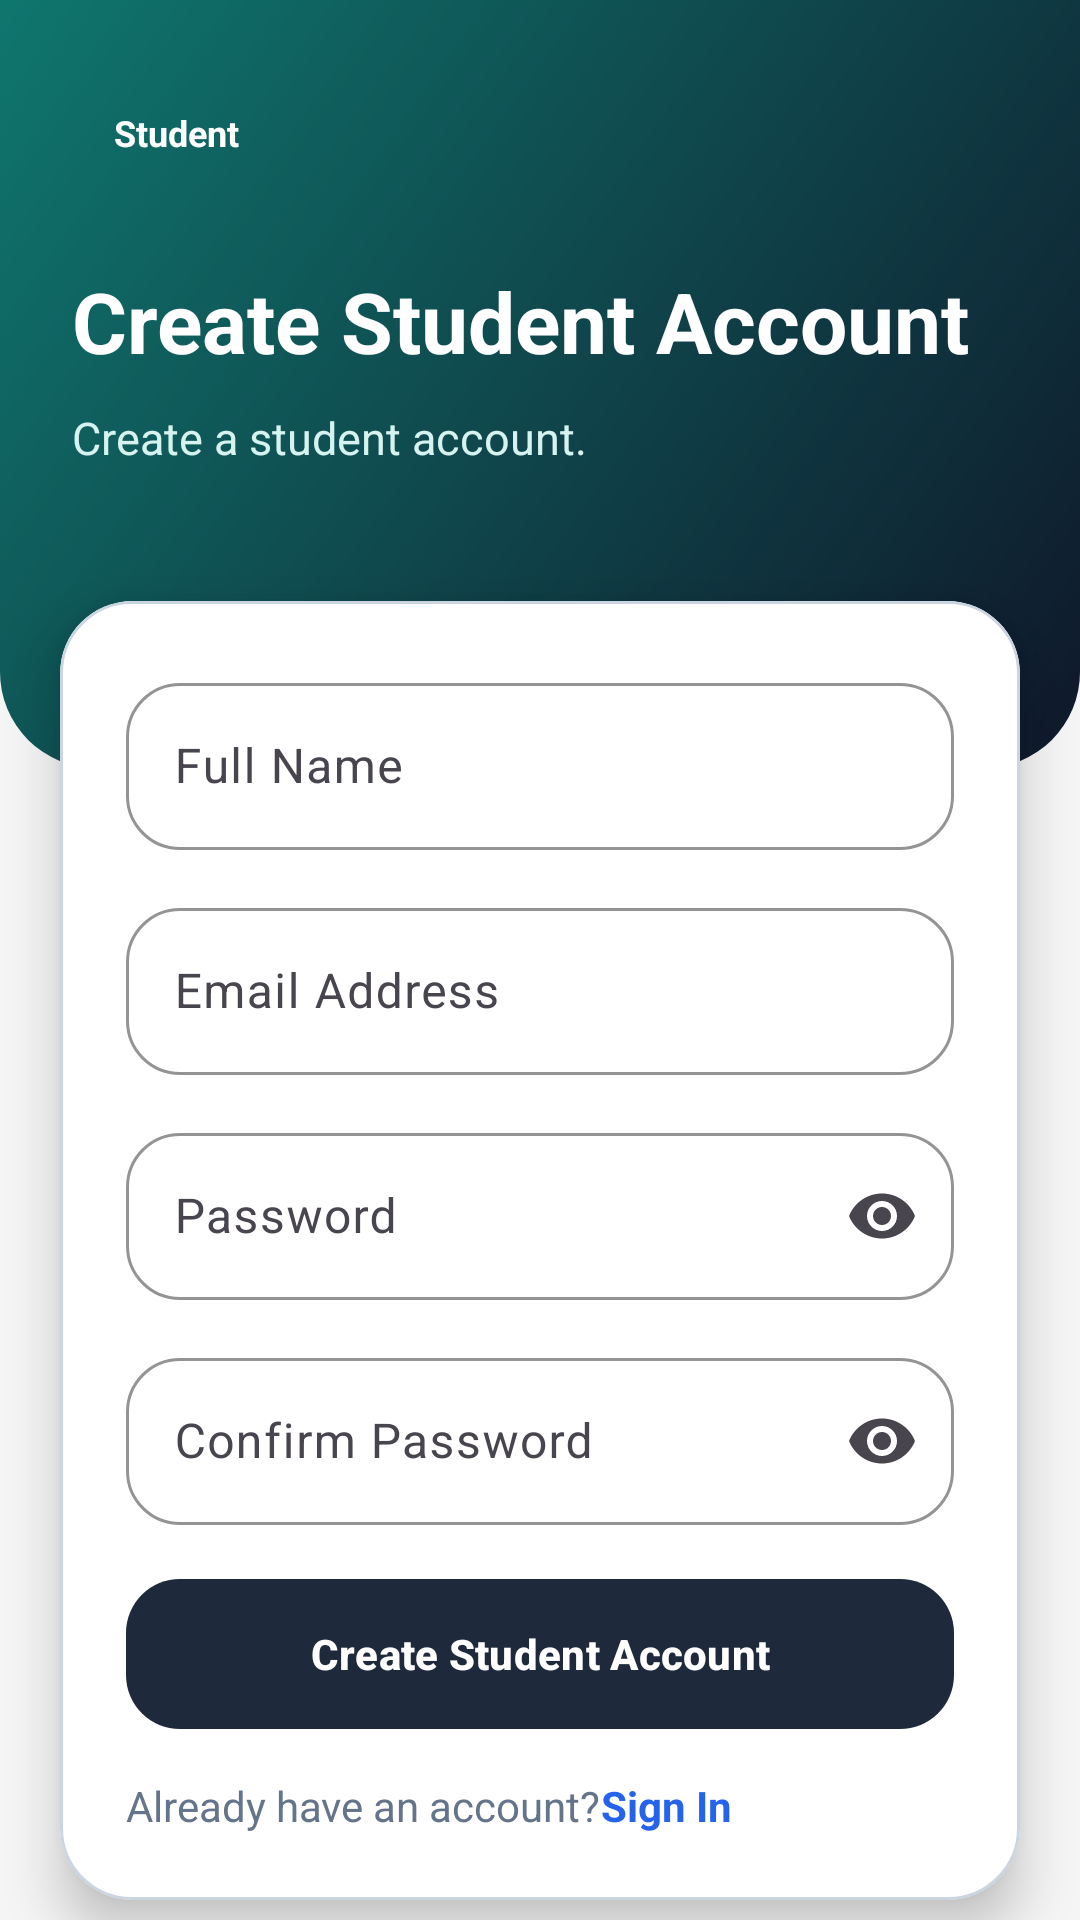

This screen was rendered from an Android layout file. Write that file and the resources it references.
<!-- AndroidManifest.xml: application theme Theme.AttandanceSystem -->
<!-- res/layout/activity_register.xml -->
<?xml version="1.0" encoding="utf-8"?>
<androidx.constraintlayout.widget.ConstraintLayout xmlns:android="http://schemas.android.com/apk/res/android"
    xmlns:app="http://schemas.android.com/apk/res-auto"
    android:layout_width="match_parent"
    android:layout_height="match_parent"
    android:background="@color/surface_bg">

    <androidx.constraintlayout.widget.ConstraintLayout
        android:id="@+id/registerHeader"
        android:layout_width="0dp"
        android:layout_height="256dp"
        android:background="@drawable/auth_header_background"
        android:paddingStart="24dp"
        android:paddingTop="28dp"
        android:paddingEnd="24dp"
        android:paddingBottom="24dp"
        app:layout_constraintEnd_toEndOf="parent"
        app:layout_constraintStart_toStartOf="parent"
        app:layout_constraintTop_toTopOf="parent">

        <TextView
            android:id="@+id/registerBadge"
            android:layout_width="wrap_content"
            android:layout_height="wrap_content"
            android:background="@drawable/auth_badge_background"
            android:paddingStart="14dp"
            android:paddingTop="8dp"
            android:paddingEnd="14dp"
            android:paddingBottom="8dp"
            android:text="@string/student_role"
            android:textColor="@color/white"
            android:textSize="12sp"
            android:textStyle="bold"
            app:layout_constraintStart_toStartOf="parent"
            app:layout_constraintTop_toTopOf="parent" />

        <TextView
            android:id="@+id/registerTitle"
            android:layout_width="0dp"
            android:layout_height="wrap_content"
            android:layout_marginTop="28dp"
            android:text="@string/create_account"
            android:textColor="@color/white"
            android:textSize="28sp"
            android:textStyle="bold"
            app:layout_constraintEnd_toEndOf="parent"
            app:layout_constraintStart_toStartOf="parent"
            app:layout_constraintTop_toBottomOf="@id/registerBadge" />

        <TextView
            android:id="@+id/registerSubtitle"
            android:layout_width="0dp"
            android:layout_height="wrap_content"
            android:layout_marginTop="10dp"
            android:text="@string/register_panel_subtitle"
            android:textColor="@color/teal_100"
            android:textSize="15sp"
            app:layout_constraintEnd_toEndOf="parent"
            app:layout_constraintStart_toStartOf="parent"
            app:layout_constraintTop_toBottomOf="@id/registerTitle" />
    </androidx.constraintlayout.widget.ConstraintLayout>

    <com.google.android.material.card.MaterialCardView
        android:id="@+id/registerCard"
        android:layout_width="0dp"
        android:layout_height="wrap_content"
        android:layout_marginStart="20dp"
        android:layout_marginTop="-56dp"
        android:layout_marginEnd="20dp"
        app:cardBackgroundColor="@color/surface_card"
        app:cardCornerRadius="24dp"
        app:cardElevation="10dp"
        app:layout_constraintEnd_toEndOf="parent"
        app:layout_constraintStart_toStartOf="parent"
        app:layout_constraintTop_toBottomOf="@id/registerHeader"
        app:strokeColor="@color/divider"
        app:strokeWidth="1dp">

        <ScrollView
            android:layout_width="match_parent"
            android:layout_height="wrap_content"
            android:fillViewport="true">

            <androidx.constraintlayout.widget.ConstraintLayout
                android:layout_width="match_parent"
                android:layout_height="wrap_content"
                android:padding="22dp">

                <com.google.android.material.textfield.TextInputLayout
                    android:id="@+id/nameInputLayout"
                    style="@style/Widget.Attendance.TextInputLayout"
                    android:layout_width="0dp"
                    android:layout_height="wrap_content"
                    android:hint="@string/full_name"
                    app:layout_constraintEnd_toEndOf="parent"
                    app:layout_constraintStart_toStartOf="parent"
                    app:layout_constraintTop_toTopOf="parent">

                    <com.google.android.material.textfield.TextInputEditText
                        android:id="@+id/nameEditText"
                        style="@style/Widget.Attendance.TextInputEditText"
                        android:layout_width="match_parent"
                        android:layout_height="wrap_content"
                        android:inputType="textPersonName" />
                </com.google.android.material.textfield.TextInputLayout>

                <com.google.android.material.textfield.TextInputLayout
                    android:id="@+id/registerEmailInputLayout"
                    style="@style/Widget.Attendance.TextInputLayout"
                    android:layout_width="0dp"
                    android:layout_height="wrap_content"
                    android:layout_marginTop="14dp"
                    android:hint="@string/email_address"
                    app:layout_constraintEnd_toEndOf="parent"
                    app:layout_constraintStart_toStartOf="parent"
                    app:layout_constraintTop_toBottomOf="@id/nameInputLayout">

                    <com.google.android.material.textfield.TextInputEditText
                        android:id="@+id/registerEmailEditText"
                        style="@style/Widget.Attendance.TextInputEditText"
                        android:layout_width="match_parent"
                        android:layout_height="wrap_content"
                        android:inputType="textEmailAddress" />
                </com.google.android.material.textfield.TextInputLayout>

                <com.google.android.material.textfield.TextInputLayout
                    android:id="@+id/registerPasswordInputLayout"
                    style="@style/Widget.Attendance.TextInputLayout"
                    android:layout_width="0dp"
                    android:layout_height="wrap_content"
                    android:layout_marginTop="14dp"
                    android:hint="@string/password"
                    app:endIconMode="password_toggle"
                    app:layout_constraintEnd_toEndOf="parent"
                    app:layout_constraintStart_toStartOf="parent"
                    app:layout_constraintTop_toBottomOf="@id/registerEmailInputLayout">

                    <com.google.android.material.textfield.TextInputEditText
                        android:id="@+id/registerPasswordEditText"
                        style="@style/Widget.Attendance.TextInputEditText"
                        android:layout_width="match_parent"
                        android:layout_height="wrap_content"
                        android:inputType="textPassword" />
                </com.google.android.material.textfield.TextInputLayout>

                <com.google.android.material.textfield.TextInputLayout
                    android:id="@+id/confirmPasswordInputLayout"
                    style="@style/Widget.Attendance.TextInputLayout"
                    android:layout_width="0dp"
                    android:layout_height="wrap_content"
                    android:layout_marginTop="14dp"
                    android:hint="@string/confirm_password"
                    app:endIconMode="password_toggle"
                    app:layout_constraintEnd_toEndOf="parent"
                    app:layout_constraintStart_toStartOf="parent"
                    app:layout_constraintTop_toBottomOf="@id/registerPasswordInputLayout">

                    <com.google.android.material.textfield.TextInputEditText
                        android:id="@+id/confirmPasswordEditText"
                        style="@style/Widget.Attendance.TextInputEditText"
                        android:layout_width="match_parent"
                        android:layout_height="wrap_content"
                        android:inputType="textPassword" />
                </com.google.android.material.textfield.TextInputLayout>

                <com.google.android.material.button.MaterialButton
                    android:id="@+id/createAccountButton"
                    style="@style/Widget.Attendance.PrimaryButton"
                    android:layout_width="0dp"
                    android:layout_height="wrap_content"
                    android:layout_marginTop="18dp"
                    android:text="@string/create_account"
                    app:layout_constraintEnd_toEndOf="parent"
                    app:layout_constraintStart_toStartOf="parent"
                    app:layout_constraintTop_toBottomOf="@id/confirmPasswordInputLayout" />

                <TextView
                    android:id="@+id/alreadyHaveAccountText"
                    android:layout_width="wrap_content"
                    android:layout_height="wrap_content"
                    android:layout_marginTop="16dp"
                    android:text="@string/already_have_account"
                    android:textColor="@color/text_secondary"
                    android:textSize="14sp"
                    app:layout_constraintStart_toStartOf="parent"
                    app:layout_constraintTop_toBottomOf="@id/createAccountButton" />

                <TextView
                    android:id="@+id/signInText"
                    android:layout_width="wrap_content"
                    android:layout_height="wrap_content"
                    android:text="@string/sign_in"
                    android:textColor="@color/sky_500"
                    android:textSize="14sp"
                    android:textStyle="bold"
                    app:layout_constraintBaseline_toBaselineOf="@id/alreadyHaveAccountText"
                    app:layout_constraintStart_toEndOf="@id/alreadyHaveAccountText" />
            </androidx.constraintlayout.widget.ConstraintLayout>
        </ScrollView>
    </com.google.android.material.card.MaterialCardView>

</androidx.constraintlayout.widget.ConstraintLayout>
<!-- resources referenced by this layout -->
<resources>
  <color name="divider">#CBD5E1</color>
  <color name="sky_500">#2563EB</color>
  <color name="surface_bg">#F5F5F5</color>
  <color name="surface_card">#FFFFFFFF</color>
  <color name="teal_100">#D7F3EF</color>
  <color name="text_secondary">#64748B</color>
  <color name="white">#FFFFFFFF</color>
  <!-- drawable auth_header_background (drawable) -->
  <?xml version="1.0" encoding="utf-8"?>
  <shape xmlns:android="http://schemas.android.com/apk/res/android" android:shape="rectangle">
      <gradient
          android:angle="315"
          android:endColor="@color/slate_900"
          android:startColor="@color/teal_600" />
      <corners
          android:bottomLeftRadius="32dp"
          android:bottomRightRadius="32dp" />
  </shape>
  <string name="already_have_account">Already have an account?</string>
  <string name="confirm_password">Confirm Password</string>
  <string name="create_account">Create Student Account</string>
  <string name="email_address">Email Address</string>
  <string name="full_name">Full Name</string>
  <string name="password">Password</string>
  <string name="register_panel_subtitle">Create a student account.</string>
  <string name="sign_in">Sign In</string>
  <string name="student_role">Student</string>
  <style name="Widget.Attendance.PrimaryButton" parent="Widget.Material3.Button">
          <item name="android:minHeight">50dp</item>
          <item name="android:textStyle">bold</item>
          <item name="cornerRadius">18dp</item>
          <item name="android:insetTop">0dp</item>
          <item name="android:insetBottom">0dp</item>
      </style>
  <style name="Widget.Attendance.TextInputEditText" parent="Widget.Material3.TextInputEditText.OutlinedBox">
          <item name="android:textColor">@color/text_primary</item>
          <item name="android:textColorHint">@color/text_secondary</item>
      </style>
  <style name="Widget.Attendance.TextInputLayout" parent="Widget.Material3.TextInputLayout.OutlinedBox">
          <item name="boxBackgroundColor">@color/surface_card</item>
          <item name="boxCornerRadiusTopStart">18dp</item>
          <item name="boxCornerRadiusTopEnd">18dp</item>
          <item name="boxCornerRadiusBottomStart">18dp</item>
          <item name="boxCornerRadiusBottomEnd">18dp</item>
          <item name="boxStrokeColor">@color/divider</item>
          <item name="hintTextColor">@color/text_secondary</item>
      </style>
  <style name="Theme.AttandanceSystem" parent="Base.Theme.AttandanceSystem" />
  <color name="slate_900">#0F172A</color>
  <color name="teal_600">#0F766E</color>
  <color name="text_primary">#0F172A</color>
  <style name="Base.Theme.AttandanceSystem" parent="Theme.Material3.DayNight.NoActionBar">
          <item name="colorPrimary">#1E293B</item>
          <item name="colorOnPrimary">@color/white</item>
          <item name="colorSecondary">@color/teal_600</item>
          <item name="colorOnSecondary">@color/white</item>
          <item name="android:windowBackground">@color/surface_bg</item>
          <item name="android:statusBarColor">#0F172A</item>
          <item name="android:navigationBarColor">@color/white</item>
          <item name="toolbarStyle">@style/AttendanceToolbar</item>
          <item name="materialCardViewStyle">@style/AttendanceCardView</item>
      </style>
  <style name="AttendanceToolbar" parent="Widget.Material3.Toolbar">
          <item name="android:background">#1E293B</item>
          <item name="titleTextColor">@color/white</item>
          <item name="subtitleTextColor">#CBD5E1</item>
          <item name="navigationIconTint">@color/white</item>
      </style>
  <style name="AttendanceCardView" parent="CardView">
          <item name="cardBackgroundColor">@color/surface_card</item>
          <item name="cardCornerRadius">22dp</item>
          <item name="cardElevation">6dp</item>
      </style>
</resources>
